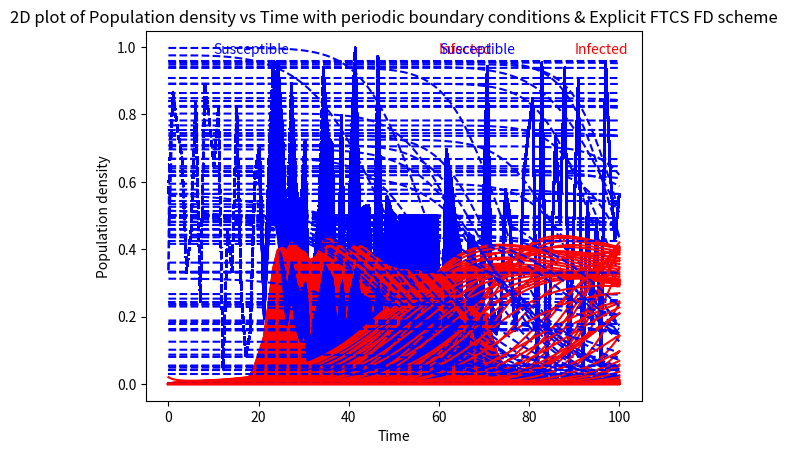
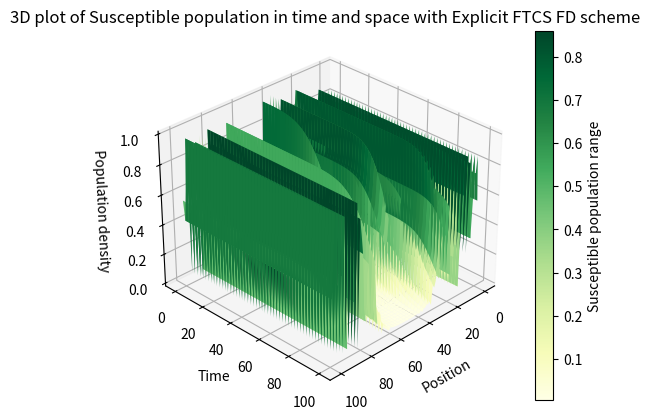
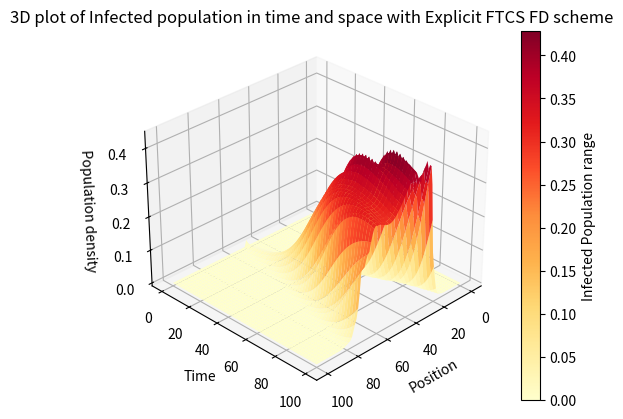

Write the Python code that produced these figures, in order.
# -*- coding: utf-8 -*-
"""
Created on Wed Jan 18 08:16:13 2023

@author: priti
"""


import numpy as np
import matplotlib.pyplot as plt
from mpl_toolkits.mplot3d import Axes3D

# Parameters
r = 0.25 # Interaction rate
d = 0.01   # Death rate for infected
L = 100      # Length of the domain
T = 100   # Total time
Nx = 100   # Number of spatial grid points
Nt = 1000  # Number of time steps
D = 0.25  #Diffusion rate

# Discretization of space and time
dx = L/Nx
dt =T/Nt
print(dx, dt)

# Initialize arrays
S = np.zeros((Nx, Nt)) # Susceptible population
I = np.zeros((Nx, Nt)) # Infected population

# Initial condition

S[:,0] = np.random.rand(Nx)
S[int(Nx/2):int(Nx*0.6),0] = 0.5 # heterogeneous distribution of susceptible population
I[:,0] = np.zeros(Nx)
I[int(Nx/2),0] = 0.02


#Looping over time and space with explicit Forward time and centered symmetrical space FD approach with periodic boundary conditions
for n in range(0, Nt-1):
    for i in range(0, Nx-1):
        I[i,n+1] = I[i,n] + dt*r*S[i,n]*I[i,n] - dt*d*I[i,n] + dt*D*(I[(i+1) % Nx,n] + I[(i-1) % Nx,n] - 2*I[i,n])/dx**2
    # no diffusion for S population
        S[:,n+1] = S[:,n] - dt*r*S[:,n]*I[:,n]
    # Periodic boundary conditions
    S[0,n+1] = S[Nx-1,n+1] # derivative of S at the left boundary is equal to the value at the right boundary
    S[Nx-1,n+1] = S[0,n+1] # derivative of S at the right boundary is equal to the value at the left boundary
    I[0,n+1] = I[Nx-1,n+1] # derivative of I at the left boundary is equal to the value at the right boundary
    I[Nx-1,n+1] = I[0,n+1] # derivative of I at the right boundary is equal to the value at the left boundary




# Plot the Space vs population density
for i in range(Nt):
    plt.plot( np.linspace(0, L, Nx),S[:,i], label='t={}'.format(i*dt), linestyle='--', color='blue')
    plt.plot( np.linspace(0, L, Nx),I[:,i],  label='t={}'.format(i*dt), color='red')
plt.ylabel('Population density')
plt.xlabel('Space')
plt.title('2D plot of Population density vs Spcae with periodic boundary conditions & Explicit FTCS FD scheme')
plt.text(10, .98, 'Susceptible', fontsize=10, color='blue')
plt.text(60, .98, 'Infected',fontsize=10, color='red')
plt.show()
plt.text

# Plot the Time vs population density
for i in range(Nx):
    plt.plot(np.linspace(0, T, Nt), S[i,:], label='x={}'.format(i*dx), linestyle='--', color='blue')
    plt.plot(np.linspace(0, T, Nt), I[i,:], label='x={}'.format(i*dx), color='red')
plt.ylabel('Population density')
plt.xlabel('Time')
plt.title('2D plot of Population density vs Time with periodic boundary conditions & Explicit FTCS FD scheme')
plt.text(60, .98, 'Susceptible', fontsize=10, color='blue')
plt.text(90, .98, 'Infected',fontsize=10, color='red')
plt.show()
plt.text


# 3D plot for susceptible population
fig1 = plt.figure()
ax1 = fig1.add_subplot(111, projection='3d')
X, Z = np.meshgrid(np.linspace(0, L, Nx), np.linspace(0, T, Nt))
ax1.plot_surface(X, Z, S.T, cmap='YlGn')
ax1.set_xlabel('Position')
ax1.set_ylabel('Time')
ax1.set_zlabel('Population density')
#ax1.invert_zaxis()
ax1.view_init(30, 45)
cbar = fig1.colorbar(ax1.collections[0], ax=ax1)
cbar.set_label('Susceptible population range')
ax1.set_title('3D plot of Susceptible population in time and space with Explicit FTCS FD scheme')

# 3D plot for infected population
fig2 = plt.figure()
ax2 = fig2.add_subplot(111, projection='3d')
X, Z = np.meshgrid(np.linspace(0, L, Nx), np.linspace(0, T, Nt))
ax2.plot_surface(X, Z, I.T, cmap='YlOrRd')
ax2.set_xlabel('Position')
ax2.set_ylabel('Time')
ax2.set_zlabel('Population density')
#ax2.invert_zaxis()
ax2.view_init(30, 45)
cbar = fig2.colorbar(ax2.collections[0], ax=ax2)
cbar.set_label('Infected Population range')
ax2.set_title('3D plot of Infected population in time and space with Explicit FTCS FD scheme')
plt.show()




